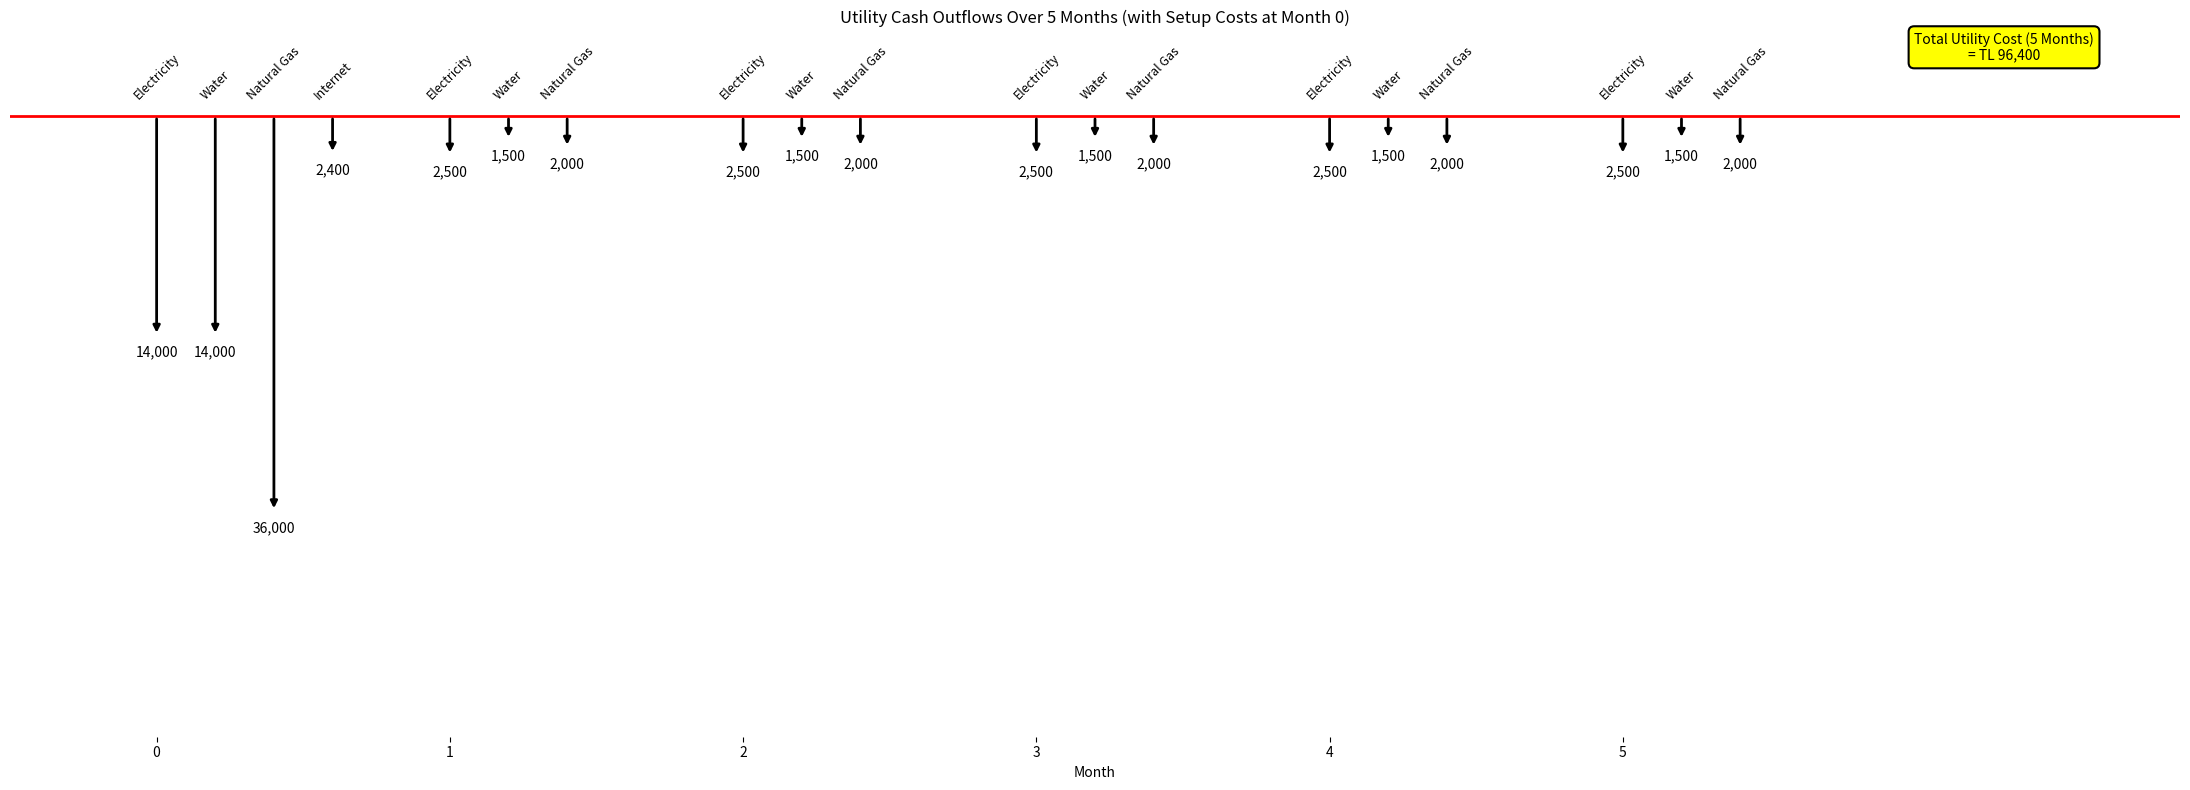

Source code (Python):
import matplotlib.pyplot as plt

# 📌 Veriler
items = ["Electricity", "Water", "Natural Gas", "Internet"]
setup_fees = [14000, 14000, 36000, 2400]
monthly_costs = [2500, 1500, 2000, 0]
months = [1, 2, 3, 4, 5]

# 📍 Diagram verileri
x_pos = []
y_text = []
labels = []
arrow_lengths = []

# 🔢 Offset'ler
item_offsets = [0, 0.2, 0.4, 0.6]

# 🎯 Ölçek: En uzun olan (36.000) biraz kısaltılıyor, diğerleri uzun kalıyor
max_value = max(setup_fees + monthly_costs)
normal_scale = 10 / max_value
reduced_scale = 7 / max_value  # 36.000 için daha kısa

# 0. ay: Setup ücretleri
for i, (item, fee) in enumerate(zip(items, setup_fees)):
    if fee == 0:
        continue
    x = 0 + item_offsets[i]
    x_pos.append(x)
    y_text.append(f"{fee:,.0f}")
    labels.append(item)
    scale = reduced_scale if fee == 36000 else normal_scale
    arrow_lengths.append(fee * scale)

# 1–5. aylar: Aylık giderler
for month in months:
    for j, (item, cost) in enumerate(zip(items, monthly_costs)):
        if cost == 0:
            continue
        x = month + item_offsets[j]
        x_pos.append(x)
        y_text.append(f"{cost:,.0f}")
        labels.append(item)
        arrow_lengths.append(cost * normal_scale)

# 💵 Toplam maliyet
total_cost = sum(setup_fees) + sum([c * 5 for c in monthly_costs])

# ✏️ Çizim
plt.figure(figsize=(22, 8))
plt.title("Utility Cash Outflows Over 5 Months (with Setup Costs at Month 0)")

for x, y, label, arrow_len in zip(x_pos, y_text, labels, arrow_lengths):
    plt.annotate("",
                 xy=(x, -arrow_len),
                 xytext=(x, 0),
                 arrowprops=dict(arrowstyle='-|>', lw=2, color='black'))
    plt.text(x, -arrow_len - 0.3, y, ha='center', va='center', fontsize=10)
    plt.text(x, 0.25, label, ha='center', va='bottom', fontsize=9, rotation=45)

# 🔴 X ekseni çizgisi
plt.axhline(y=0, color='red', linewidth=2)

# 🟨 Toplam kutusu
plt.text(6.3, 1, f"Total Utility Cost (5 Months)\n= TL {total_cost:,}",
         bbox=dict(boxstyle="round,pad=0.4", fc="yellow", ec="black", lw=1.5),
         fontsize=10, ha="center")

plt.xticks(range(6))
plt.xlim(-0.5, 6.9)
plt.ylim(-11, 1.5)
plt.xlabel("Month")
plt.yticks([])
plt.tight_layout()
plt.grid(False)
plt.box(False)
plt.show()
